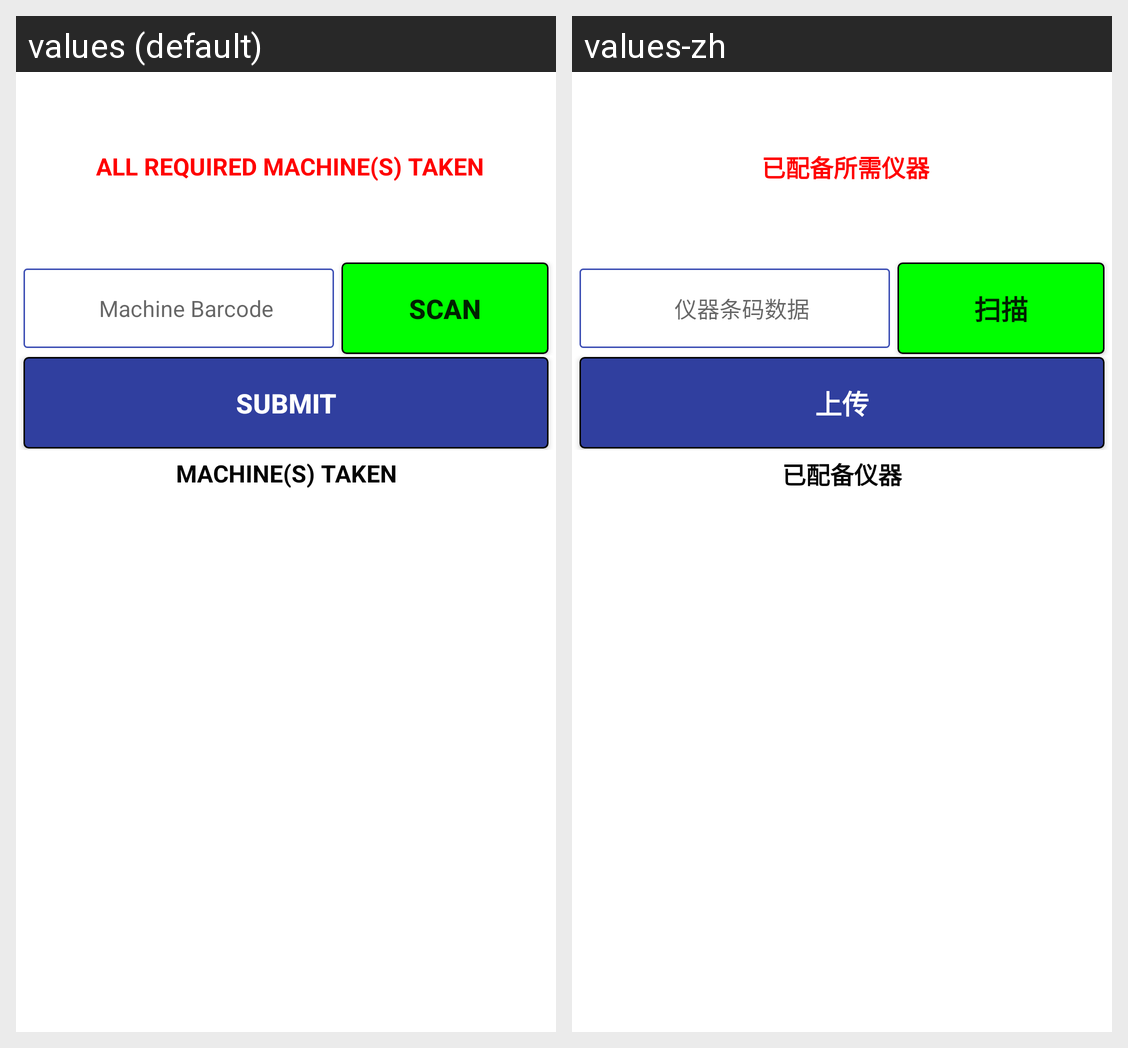

For this localized Android screen grid, give each drawn string resource with its value in every locale shown.
Android screen res/layout/activity_mpd__check_out.xml rendered under 2 locales, left to right: values (default), values-zh. Device: Nexus 5 (rendered at 1080×1920; each locale shown at half size, 540×960, under a caption strip naming it); theme AppTheme.
Strings drawn on this screen, with the default value and each locale's value (text and hints the layout hard-codes, and strings that could not be matched under every locale, appear in the picture but are not listed):

alldevicedrawn
  values: All Required Machine(s) Taken
  values-zh: 已配备所需仪器

scandevicebarcode
  values: Machine Barcode
  values-zh: 仪器条码数据

action_scan
  values: SCAN
  values-zh: 扫描

buttontext_submit
  values: SUBMIT
  values-zh: 上传

devicedrawn
  values: Machine(s) Taken
  values-zh: 已配备仪器
